Photos from the image-classification dataset "processed_dataset" in the GitHub repository Preethamchegu/ml_project. Its 2 classes are: normal, pneumonia.

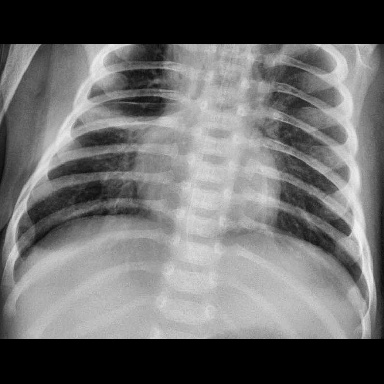
Label: pneumonia

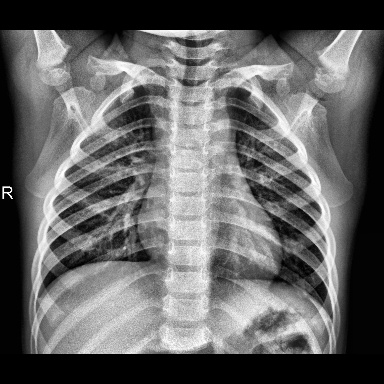
Label: normal

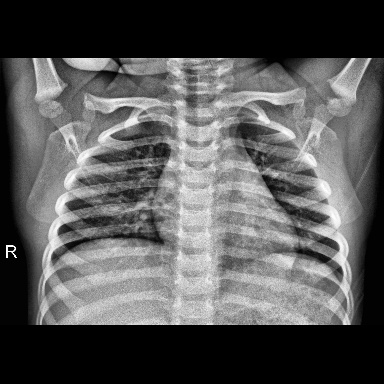
Label: normal

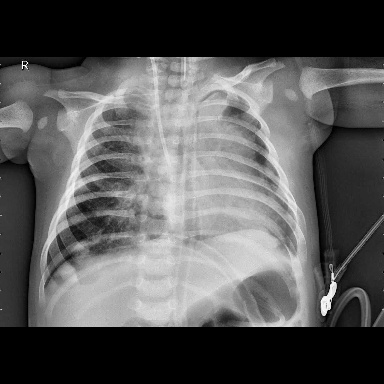
Label: pneumonia

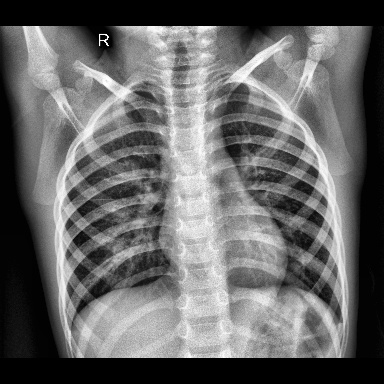
Label: normal

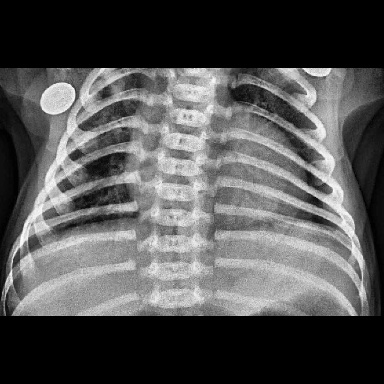
Label: pneumonia
